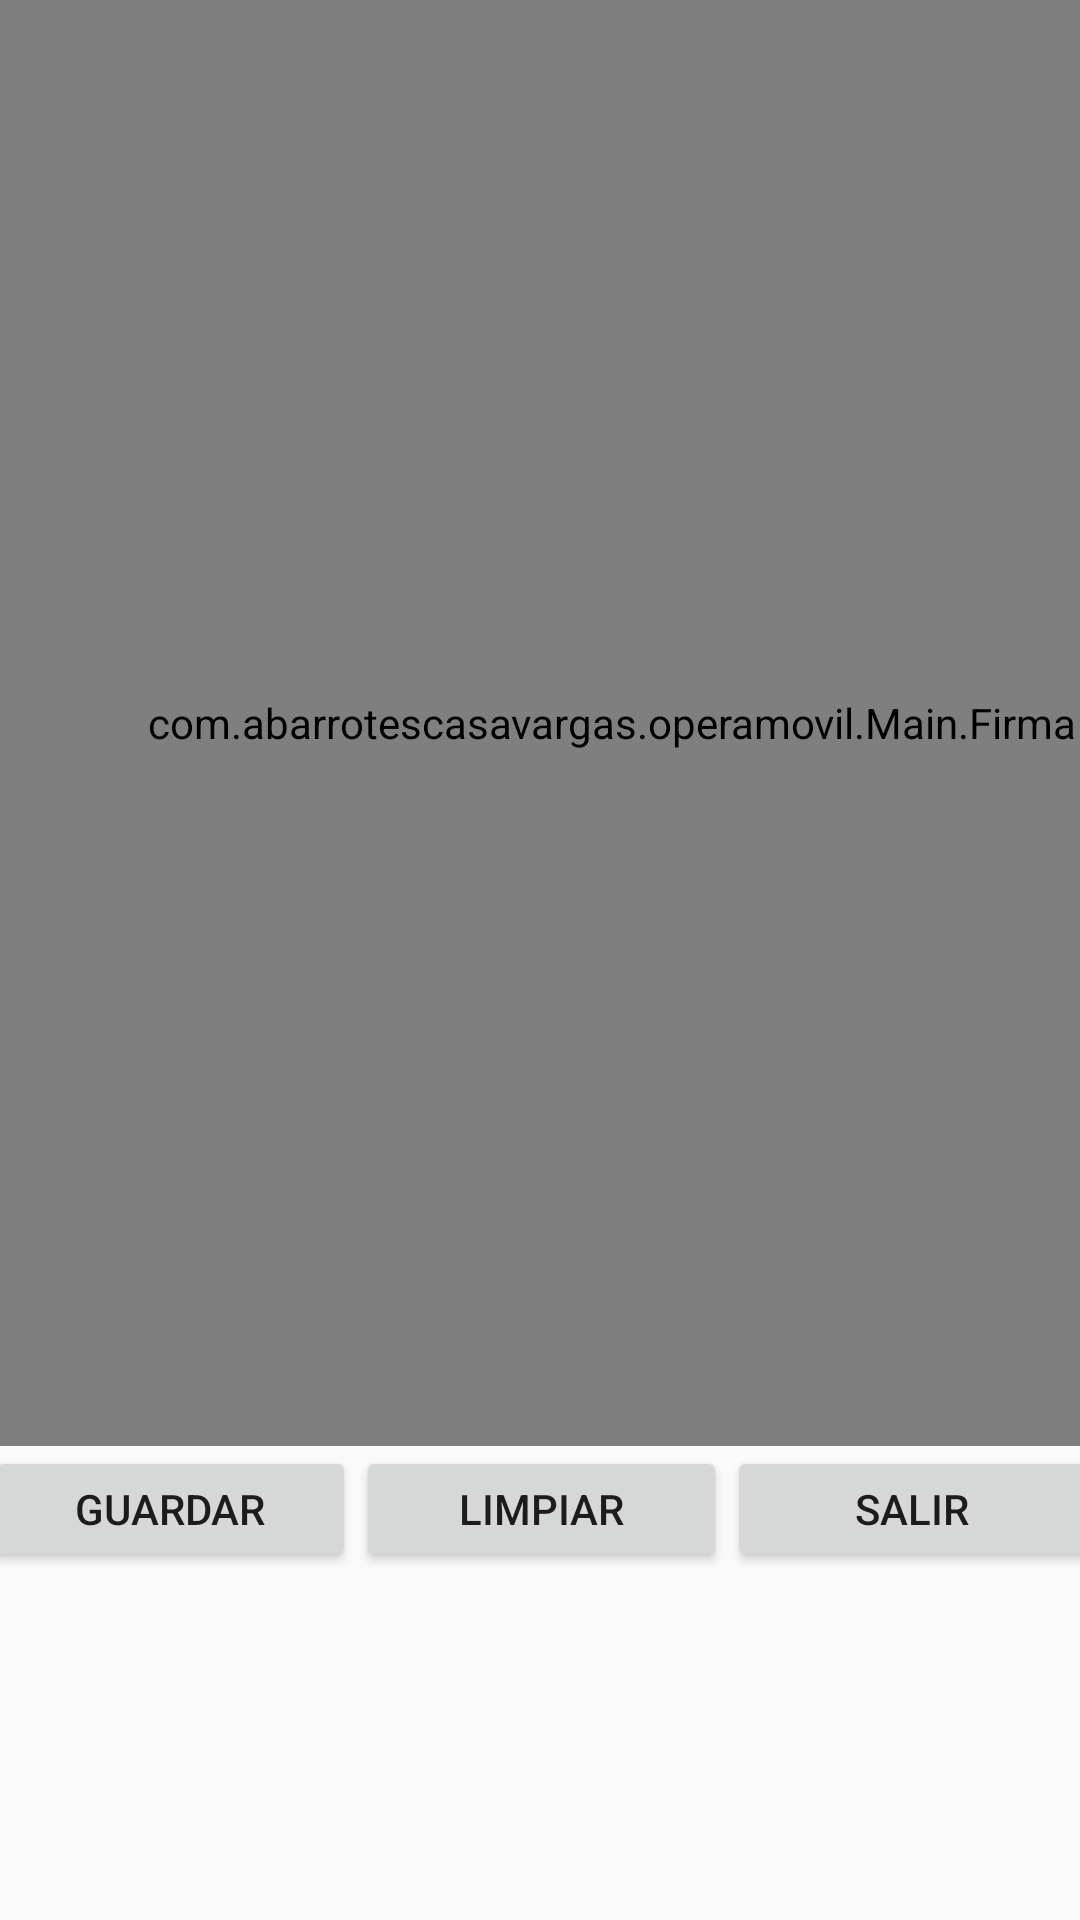

Android layout source for this screen:
<!-- AndroidManifest.xml: application theme AppTheme.NoActionBar -->
<!-- res/layout/activity_tercero.xml -->
<?xml version="1.0" encoding="utf-8"?>
<androidx.constraintlayout.widget.ConstraintLayout xmlns:android="http://schemas.android.com/apk/res/android"
    xmlns:app="http://schemas.android.com/apk/res-auto"
    xmlns:tools="http://schemas.android.com/tools"
    android:layout_width="match_parent"
    android:layout_height="match_parent"
    tools:context="com.abarrotescasavargas.operamovil.Main.Tercero">


    <LinearLayout
        android:layout_width="371dp"
        android:layout_height="42dp"
        android:orientation="horizontal"
        app:layout_constraintEnd_toEndOf="parent"
        app:layout_constraintStart_toStartOf="parent"
        app:layout_constraintTop_toBottomOf="@+id/lienzo">

        <Button
            android:id="@+id/btn_guardar_firma_recibido"
            android:layout_width="217dp"
            android:layout_height="wrap_content"
            android:layout_weight="1"
            android:text="Guardar" />

        <Button
            android:id="@+id/btn_limpiar_firma_recibido"
            android:layout_width="217dp"
            android:layout_height="wrap_content"
            android:layout_weight="1"
            android:text="Limpiar" />

        <Button
            android:id="@+id/btn_salir_firma_recibido"
            android:layout_width="217dp"
            android:layout_height="wrap_content"
            android:layout_weight="1"
            android:text="Salir" />
    </LinearLayout>

    <com.abarrotescasavargas.operamovil.Main.Firma
        android:id="@+id/lienzo"
        android:layout_width="408dp"
        android:layout_height="482dp"
        android:background="?attr/colorButtonNormal"
        app:layout_constraintBottom_toBottomOf="parent"
        app:layout_constraintEnd_toEndOf="parent"
        app:layout_constraintHorizontal_bias="0.0"
        app:layout_constraintStart_toStartOf="parent"
        app:layout_constraintTop_toTopOf="parent"
        app:layout_constraintVertical_bias="0.0"
        tools:ignore="MissingConstraints">

    </com.abarrotescasavargas.operamovil.Main.Firma>


</androidx.constraintlayout.widget.ConstraintLayout>
<!-- resources referenced by this layout -->
<resources>
  <style name="AppTheme.NoActionBar">
          <item name="windowActionBar">false</item>
          <item name="windowNoTitle">true</item>
      </style>
</resources>
